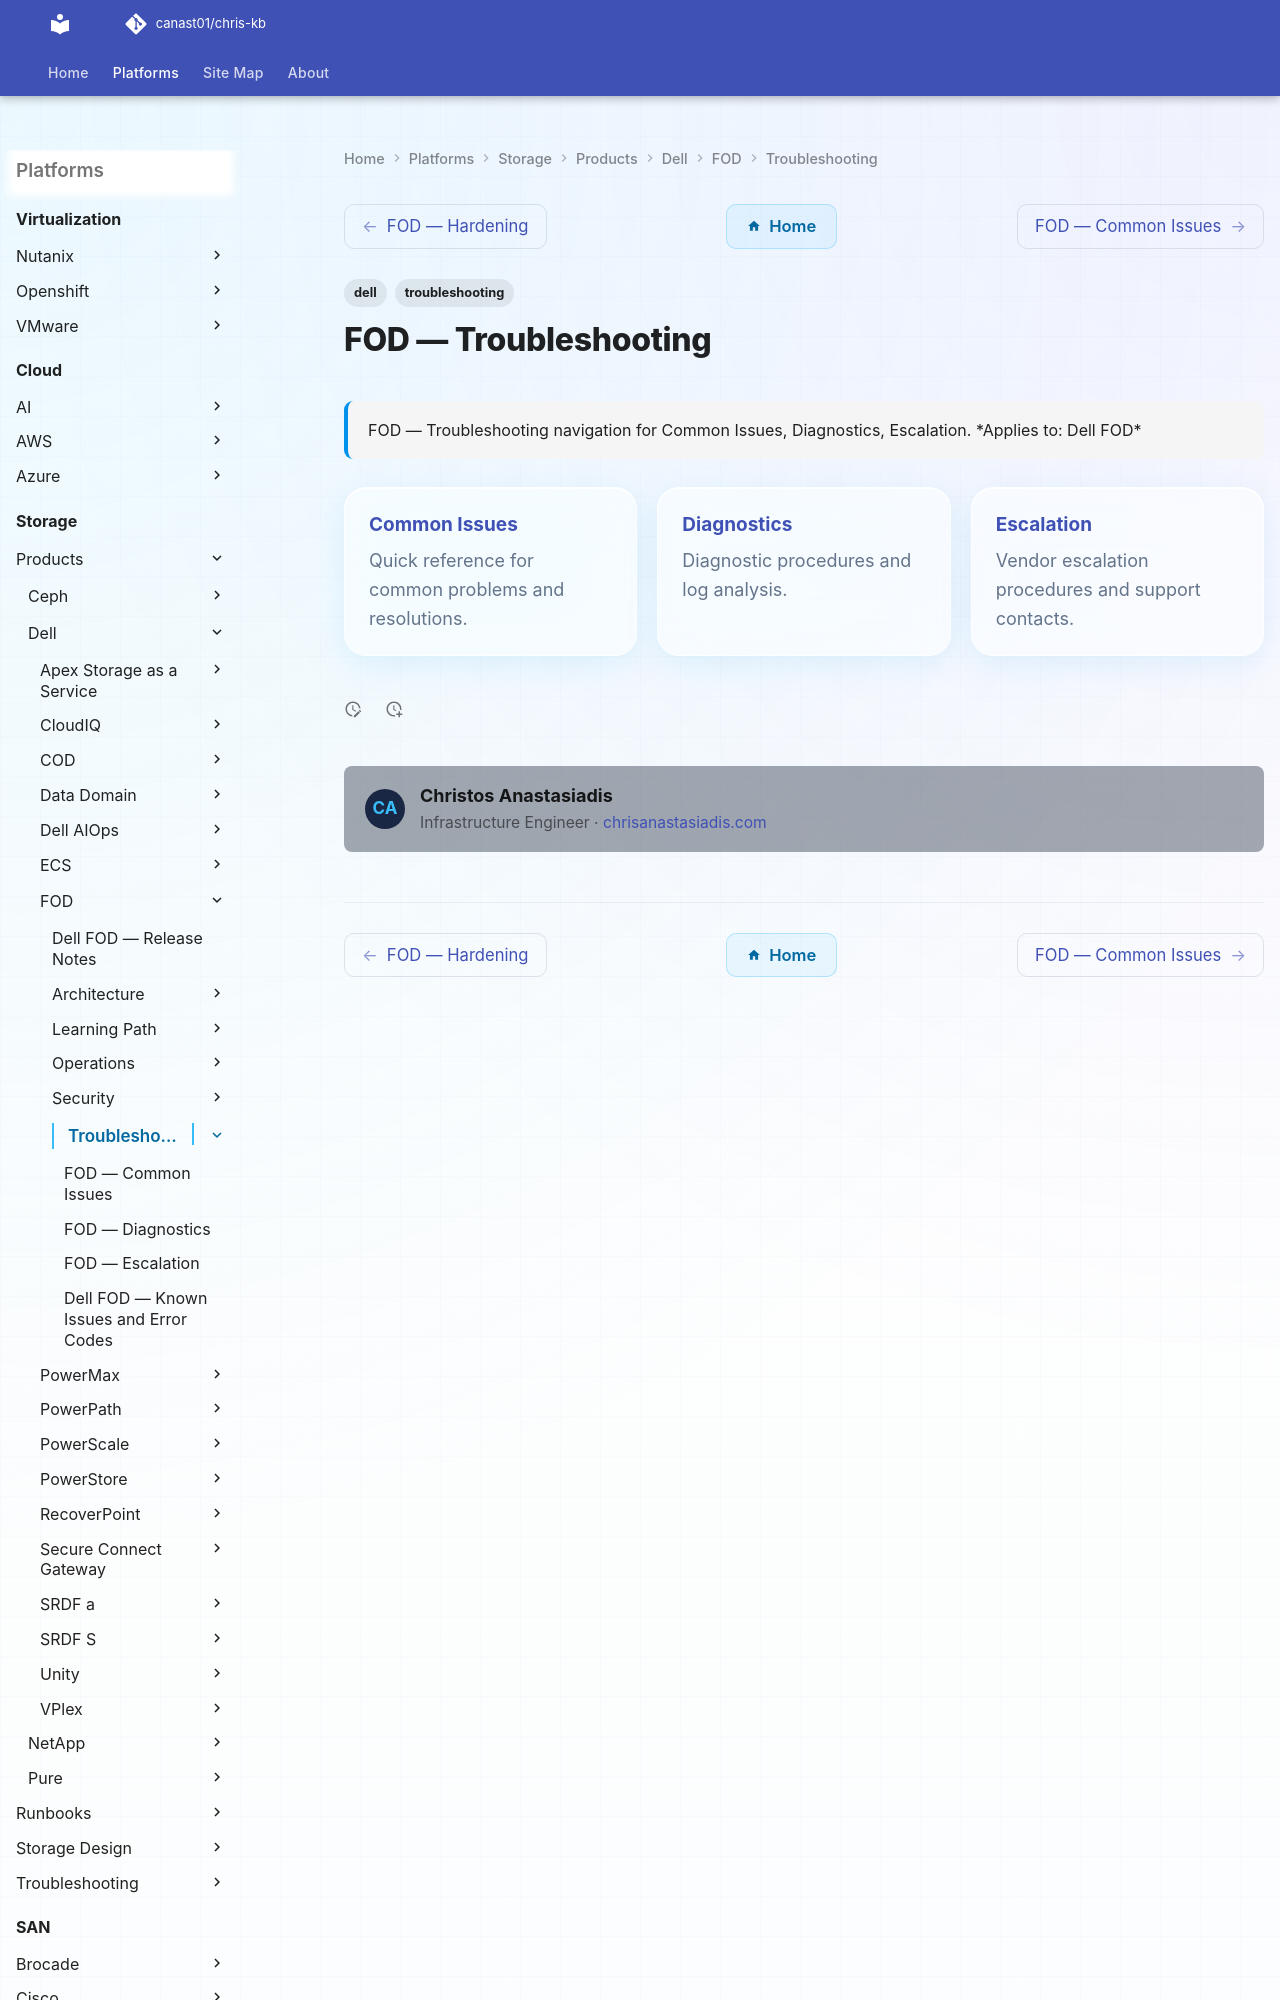

repository: canast01/chris-kb · page: storage/products/dell/fod/troubleshooting/index.html · generator: mkdocs

---
tags:
  - dell
  - troubleshooting
search:
  boost: 1.5
description: "FOD — Troubleshooting navigation for Common Issues, Diagnostics, Escalation."
---
# FOD — Troubleshooting

<div class="kb-summary">
FOD — Troubleshooting navigation for Common Issues, Diagnostics, Escalation.

*Applies to: Dell FOD*
</div>
